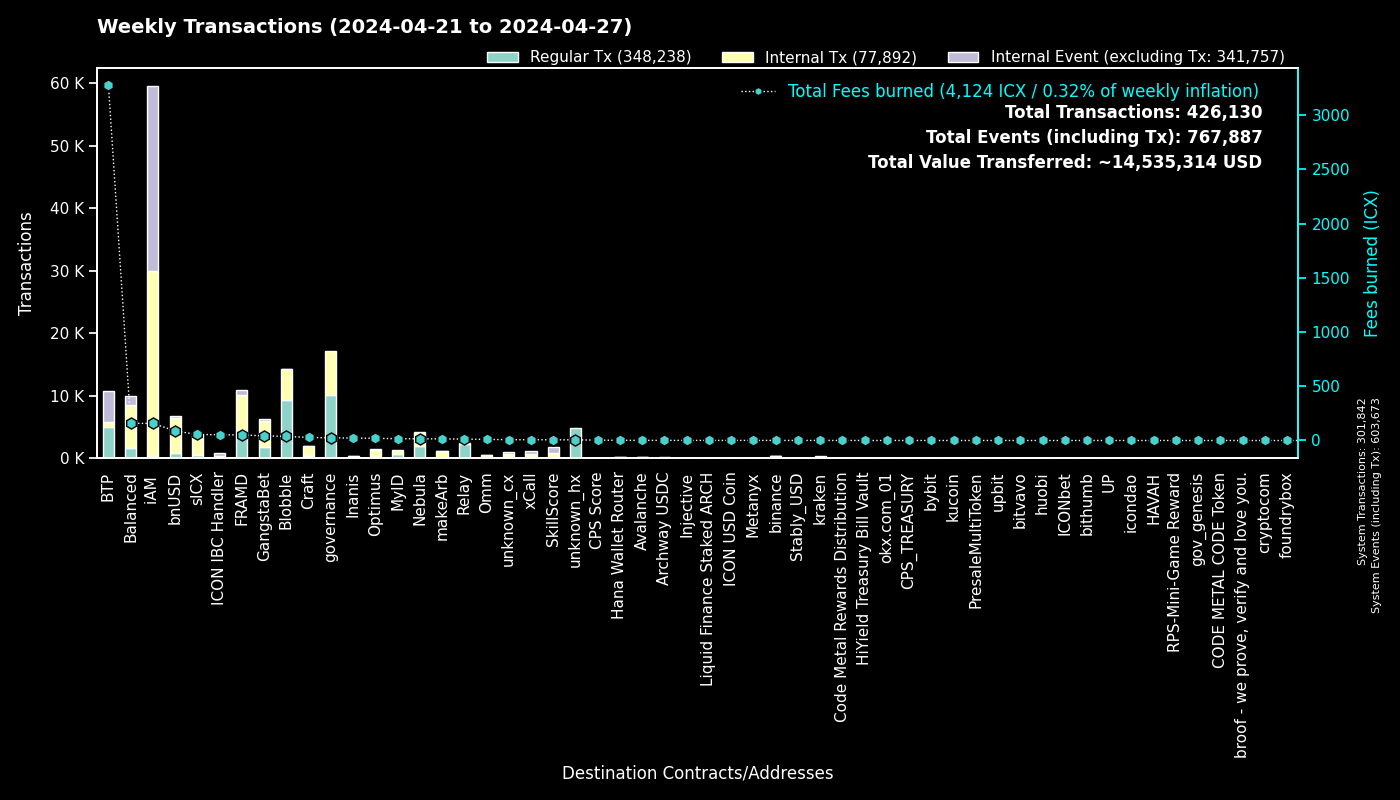

Values plotted in this chart, from the file beside it:
to, Regular Tx, Fees burned, to_def, Internal Tx, Internal Event (excluding Tx), group
0, 301824, 0.0, System, 18, 301831, System
cx00000000000000000000000000000000000000…, 10148, 24.13, governance, 6976, 0, governance
cxee7a00755a757e3c519a0616456030e33dc9d4…, 4922, 3244, BTP_2, 0, 4928, BTP
cxf14dea1cff7ceb29a46e6d04533a08f84441e4…, 4888, 20.33, Blobble Stake Token, 4969, 2, Blobble
cx2aa9b28a657e3121b75d3d4fe65e569398645d…, 4450, 44.38, FRAMD Token, 5000, 78, FRAMD
cxf2ca3b655a782f39227934d37ff3b77f9b1ebc…, 4323, 17.65, Blobble, 0, 0, Blobble
cxca5faa5a71d986a2e84dd7e6f5ff791d29901e…, 2326, 12.13, Relay_4, 0, 0, Relay
cx85954d0dae92b63bf5cba03a59ca4ffe687bad…, 1563, 11.96, NebulaMultiToken, 1883, 0, Nebula
cxe5c2c460364acc5f8c1d5ca925930043d8d9c9…, 1056, 4.944, GangstaBet Crown, 1080, 0, GangstaBet
cx88fd7df7ddff82f7cc735c871dc519838cb235…, 834, 87.81, bnUSD, 5666, 308, bnUSD
cx2609b924e33ef00b648a409245c7ea394c4678…, 538, 55.59, sICX, 3094, 156, sICX
cxba62bb61baf8dd8b6a04633fe33806547785a0…, 470, 14.53, MyID_3, 467, 0, MyID
cx5a0af85407c69945eb318d4ac18e9e84218416…, 383, 22.19, GangWar Simulation, 1120, 284, GangstaBet
cx66d4d90f5f113eba575bf793570135f9b10cec…, 373, 31.61, balanced_loans, 1098, 694, Balanced
hx68646780e14ee9097085f7280ab137c3633b4b…, 359, 0.4487, kraken_hot, 0, 0, kraken
cxa0af3165c08318e988cb30993b3048335b94af…, 357, 13.29, balanced_dex, 1005, 148, Balanced
hxe0b33b682705c553fd8663479f53889cf6ccfc…, 325, 0.4062, unknown_hx, 0, 0, unknown_hx
cx14002628a4599380f391f708843044bc93dce2…, 322, 157.6, iAM Div, 29565, 29586, iAM
hxb568381d35d3e7a6383200e8a0d30310af20b9…, 311, 0.3887, binance_hot, 0, 0, binance
cx622bbab73698f37dbef53955fd3decffeb0b0c…, 296, 52.92, ICON IBC Handler, 72, 438, ICON IBC Handler
cx57d7acf8b5114b787ecdd99ca460c2272e4d91…, 254, 2.193, NebulaPlanetToken, 257, 0, Nebula
cx694e8c9f1a05c8c3719f30d46b97697960e428…, 229, 2.161, MyID_2, 229, 0, MyID
cxf61cd5a45dc9f91c15aa65831a30a90d59a096…, 199, 22.16, balanced_baln, 1365, 135, Balanced
cxa07f426062a1384bdd762afa6a87d123fbc81c…, 172, 7.143, xCall, 436, 549, xCall
cx28b2ec885b50c8a93da752f2d0467a67127a70…, 152, 8.174, CROWN, 800, 47, GangstaBet
cx21e94c08c03daee80c25d8ee3ea22a20786ec2…, 140, 23.55, balanced_router, 1573, 171, Balanced
cx7ecb16e4c143b95e01d05933c17cb986cfe618…, 123, 20.85, CraftRewards, 940, 25, Craft
cxd17316e24ee40f2ef8ed6f3a497311db1b3520…, 117, 2.066, GangstaVerse LootBox, 565, 0, GangstaBet
cxe971c0a92c58db502e4a224efc6ba311eb1c17…, 112, 22.27, Inanis Treasury, 172, 20, Inanis
cx2dc662031f3d62bcdba4f63e9bf827767c8475…, 106, 6.578, SkillScore, 787, 829, SkillScore
cx10d59e8103ab44635190bd4139dbfd682fa2d0…, 88, 4.774, balanced_rewards, 173, 136, Balanced
cxd82fb5d3effecd8c9071a4bba3856ad7222c4b…, 88, 7.835, Balanced Savings, 396, 11, Balanced
hx1b3e781a1c802c238e30e90aa1a6cee94f9bac…, 87, 0.1087, unknown_hx, 0, 0, unknown_hx
cx917f88460d4ebec1fd656d4dbe51131a37d168…, 80, 0.5885, unknown_cx, 0, 34, unknown_cx
cx203d9cd2a669be67177e997b8948ce2c35caff…, 79, 13.44, balanced_dividends, 843, 16, Balanced
hxb3a486783b7d0c0c4fec74c98c50c717568eda…, 77, 0.09625, unknown_hx, 0, 0, unknown_hx
cx44250a12074799e26fdeee75648ae47e2cc842…, 75, 34.76, balanced_governance, 25, 0, Balanced
hx85532472e789802a943bd34a8aeb86668bc232…, 74, 0.0925, okx.com_01, 0, 0, okx.com_01
cx59d899fce52cadd1feb5128ff5e6672f03943e…, 70, 0.4919, unknown_cx, 0, 21, unknown_cx
cx943cf4a4e4e281d82b15ae0564bbdcbf8114b3…, 70, 0.4426, NebulaSpaceshipToken, 70, 0, Nebula
cxe65f3286902be43e00a5013cb1dc300ec8e51f…, 69, 14.64, makeArb, 1018, 13, makeArb
cx28497aef34ec44ad2be9249daddfbe34b54f30…, 66, 0.9042, Balanced Bribe, 66, 0, Balanced
cx2e6d0fc0eca04965d06038c8406093337f085f…, 64, 6.746, Craft, 501, 26, Craft
cxaa99a164586883eed0322d62a31946dfa9491f…, 61, 5.42, optimus_rewards, 146, 14, Optimus
cx334db6519871cb2bfd154cec0905ced4ea142d…, 59, 0.231, unknown_cx, 0, 0, unknown_cx
hx04bd60201d19da874417f1f37762fa40eff799…, 57, 0.07125, unknown_hx, 0, 0, unknown_hx
cx7b1843b7ef5368a080ccf59c0a9d1bdec474f9…, 50, 4.261, optimus_dividends, 452, 0, Optimus
cx288d13e1b63563459a2ac6179f237711f6851c…, 49, 4.907, btp-0x38.bsc-ETH, 415, 28, BTP
hx6b91c8dea3114de74ecfa85908b875778c2b59…, 47, 0.05875, bybit, 0, 0, bybit
cx32743b6f4588f5c1b025c5bb732ac623493654…, 46, 0.1882, Craft, 46, 0, Craft
hxbb984f278abd66ae2155edbd91f8c87ce98411…, 45, 0.05625, kucoin, 0, 0, kucoin
hx2f1377f549e31534bcc7d02a1ba23c1a5d289f…, 44, 0.055, unknown_hx, 0, 0, unknown_hx
cx9c4698411c6d9a780f605685153431dcda0460…, 43, 0.5762, Auction, 174, 13, Craft
cx30f18d26f45d990112a4cd4825c0b79af73aac…, 42, 6.765, Yetis, 702, 671, FRAMD
hx49b1556654e51f52d59a8222b4737ee7dccc6d…, 41, 0.05125, upbit_cold_02, 0, 0, upbit
hx0384c56a749aac59612bc2cce65343eb4f12cc…, 37, 0.04625, unknown_hx, 0, 0, unknown_hx
cxb6be11a27f21ad82c7475aa215e3635fafd7f1…, 36, 0.3874, gangstabet_game, 140, 0, GangstaBet
cx9f4ab72f854d3ccdc59aa6f2c3e2215dd62e87…, 35, 3.325, CPS Score, 54, 10, CPS Score
hxa390d24fdcba68515b492ffc553192802706a1…, 34, 0.0425, bitvavo_hot, 0, 0, bitvavo
hxd9fb974459fe46eb9d5a7c438f17ae6e75c0f2…, 33, 0.04125, huobi, 0, 0, huobi
... 1,023 more rows
